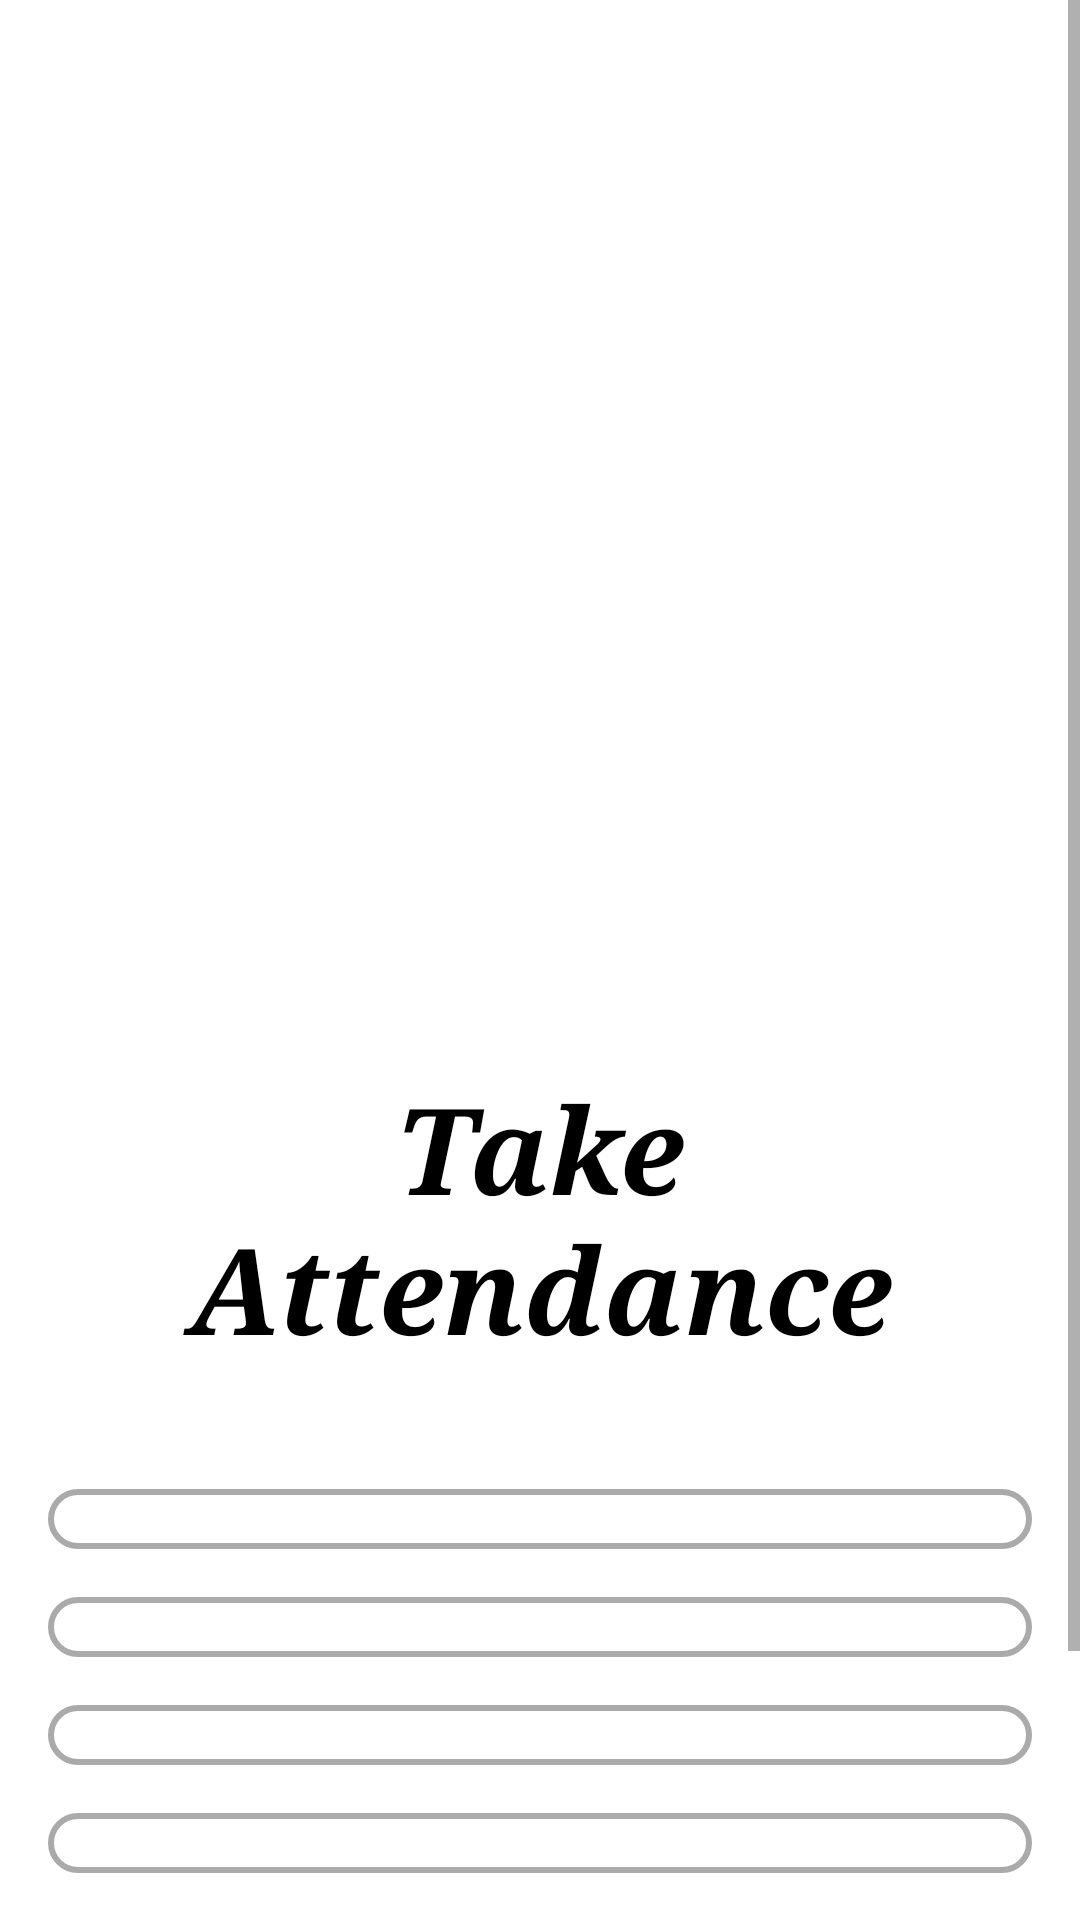

Android layout source for this screen:
<!-- AndroidManifest.xml: application theme Theme.ImpromptuSSIPHackathon2023 -->
<!-- res/layout/activity_take_attendance.xml -->
<?xml version="1.0" encoding="utf-8"?>
<ScrollView    xmlns:android="http://schemas.android.com/apk/res/android"
    android:layout_width="match_parent"
    android:layout_height="match_parent"
    android:background="@color/white"
    android:gravity="center"
    >
<LinearLayout
    android:layout_width="match_parent"
    android:layout_height="match_parent"
    android:orientation="vertical"
    android:padding="16dp"
    android:background="@color/white"
    android:gravity="center">


    <ImageView
        android:layout_width="wrap_content"
        android:layout_height="300dp"
        android:src="@drawable/image_attendance_two" />

    <TextView
        android:layout_width="match_parent"
        android:layout_height="wrap_content"
        android:textColor="@color/black"
        android:text="Take Attendance"
        android:fontFamily="serif"
        android:textSize="40sp"
        android:textStyle="bold|italic"
        android:textAlignment="center"
        android:layout_marginVertical="40dp"/>
    <Spinner
        android:id="@+id/branchSpinner"
        android:layout_width="match_parent"
        android:layout_height="wrap_content"
        android:layout_marginBottom="16dp"
        android:padding="10dp"
        android:background="@drawable/style_spinner"
        />

    <Spinner
        android:id="@+id/divisionSpinner"
        android:layout_width="match_parent"
        android:layout_height="wrap_content"
        android:layout_marginBottom="16dp"
        android:padding="10dp"
        android:background="@drawable/style_spinner"
        />

    <Spinner
        android:id="@+id/groupSpinner"
        android:layout_width="match_parent"
        android:layout_height="wrap_content"
        android:layout_marginBottom="16dp"
        android:padding="10dp"
        android:background="@drawable/style_spinner"
        />

    <Spinner
        android:id="@+id/subjectSpinner"
        android:layout_width="match_parent"
        android:layout_height="wrap_content"
        android:layout_marginBottom="16dp"
        android:padding="10dp"
        android:background="@drawable/style_spinner"
        />

    <Button
        android:id="@+id/btn_startAttendanceSession"
        android:layout_width="match_parent"
        android:layout_marginHorizontal="20dp"
        android:layout_height="wrap_content"
        android:text="@string/start_attendance_session"
        android:layout_marginVertical="20dp"
        android:textSize="17dp"
        android:textAllCaps="false"
        android:background="@drawable/style_button"/>

</LinearLayout>

</ScrollView>
<!-- resources referenced by this layout -->
<resources>
  <color name="black">#FF000000</color>
  <color name="white">#FFFFFFFF</color>
  <!-- drawable style_button (drawable) -->
  <?xml version="1.0" encoding="utf-8"?>
  <selector xmlns:android="http://schemas.android.com/apk/res/android">
      <item>
          <layer-list>
              <item>
                  <shape android:shape="rectangle">
                      <stroke
                          android:width="2dp"></stroke>
                      <solid android:color="#00bbff"></solid>
                      <corners android:radius="10dp"></corners>
                  </shape>
              </item>
          </layer-list>
      </item>
  </selector>
  <!-- drawable style_spinner (drawable) -->
  <?xml version="1.0" encoding="utf-8"?>
  <selector xmlns:android="http://schemas.android.com/apk/res/android">
  <item>
      <layer-list>
          <item>
              <shape android:shape="rectangle">
                  <stroke
                      android:width="2dp"
                      android:color="@android:color/darker_gray"></stroke>
                  <solid android:color="@android:color/transparent"></solid>
                  <corners android:radius="10dp"></corners>
              </shape>
          </item>
      </layer-list>
  </item>
  </selector>
  <string name="start_attendance_session">Start Attendance Session</string>
  <style name="Theme.ImpromptuSSIPHackathon2023" parent="Theme.MaterialComponents.DayNight.NoActionBar">
          
          <item name="colorPrimary">#00bbff</item>
          <item name="colorPrimaryVariant">@color/main_700</item>
          <item name="colorOnPrimary">@color/white</item>
          
          <item name="colorSecondary">@color/white</item>
          <item name="colorSecondaryVariant">@color/white</item>
          <item name="colorOnSecondary">@color/black</item>
          
          <item name="android:statusBarColor">?attr/colorPrimaryVariant</item>
          <item name="android:windowDisablePreview">true</item>
          <item name="android:windowIsTranslucent">true</item>
          
      </style>
  <color name="main_700">#232323</color>
</resources>
